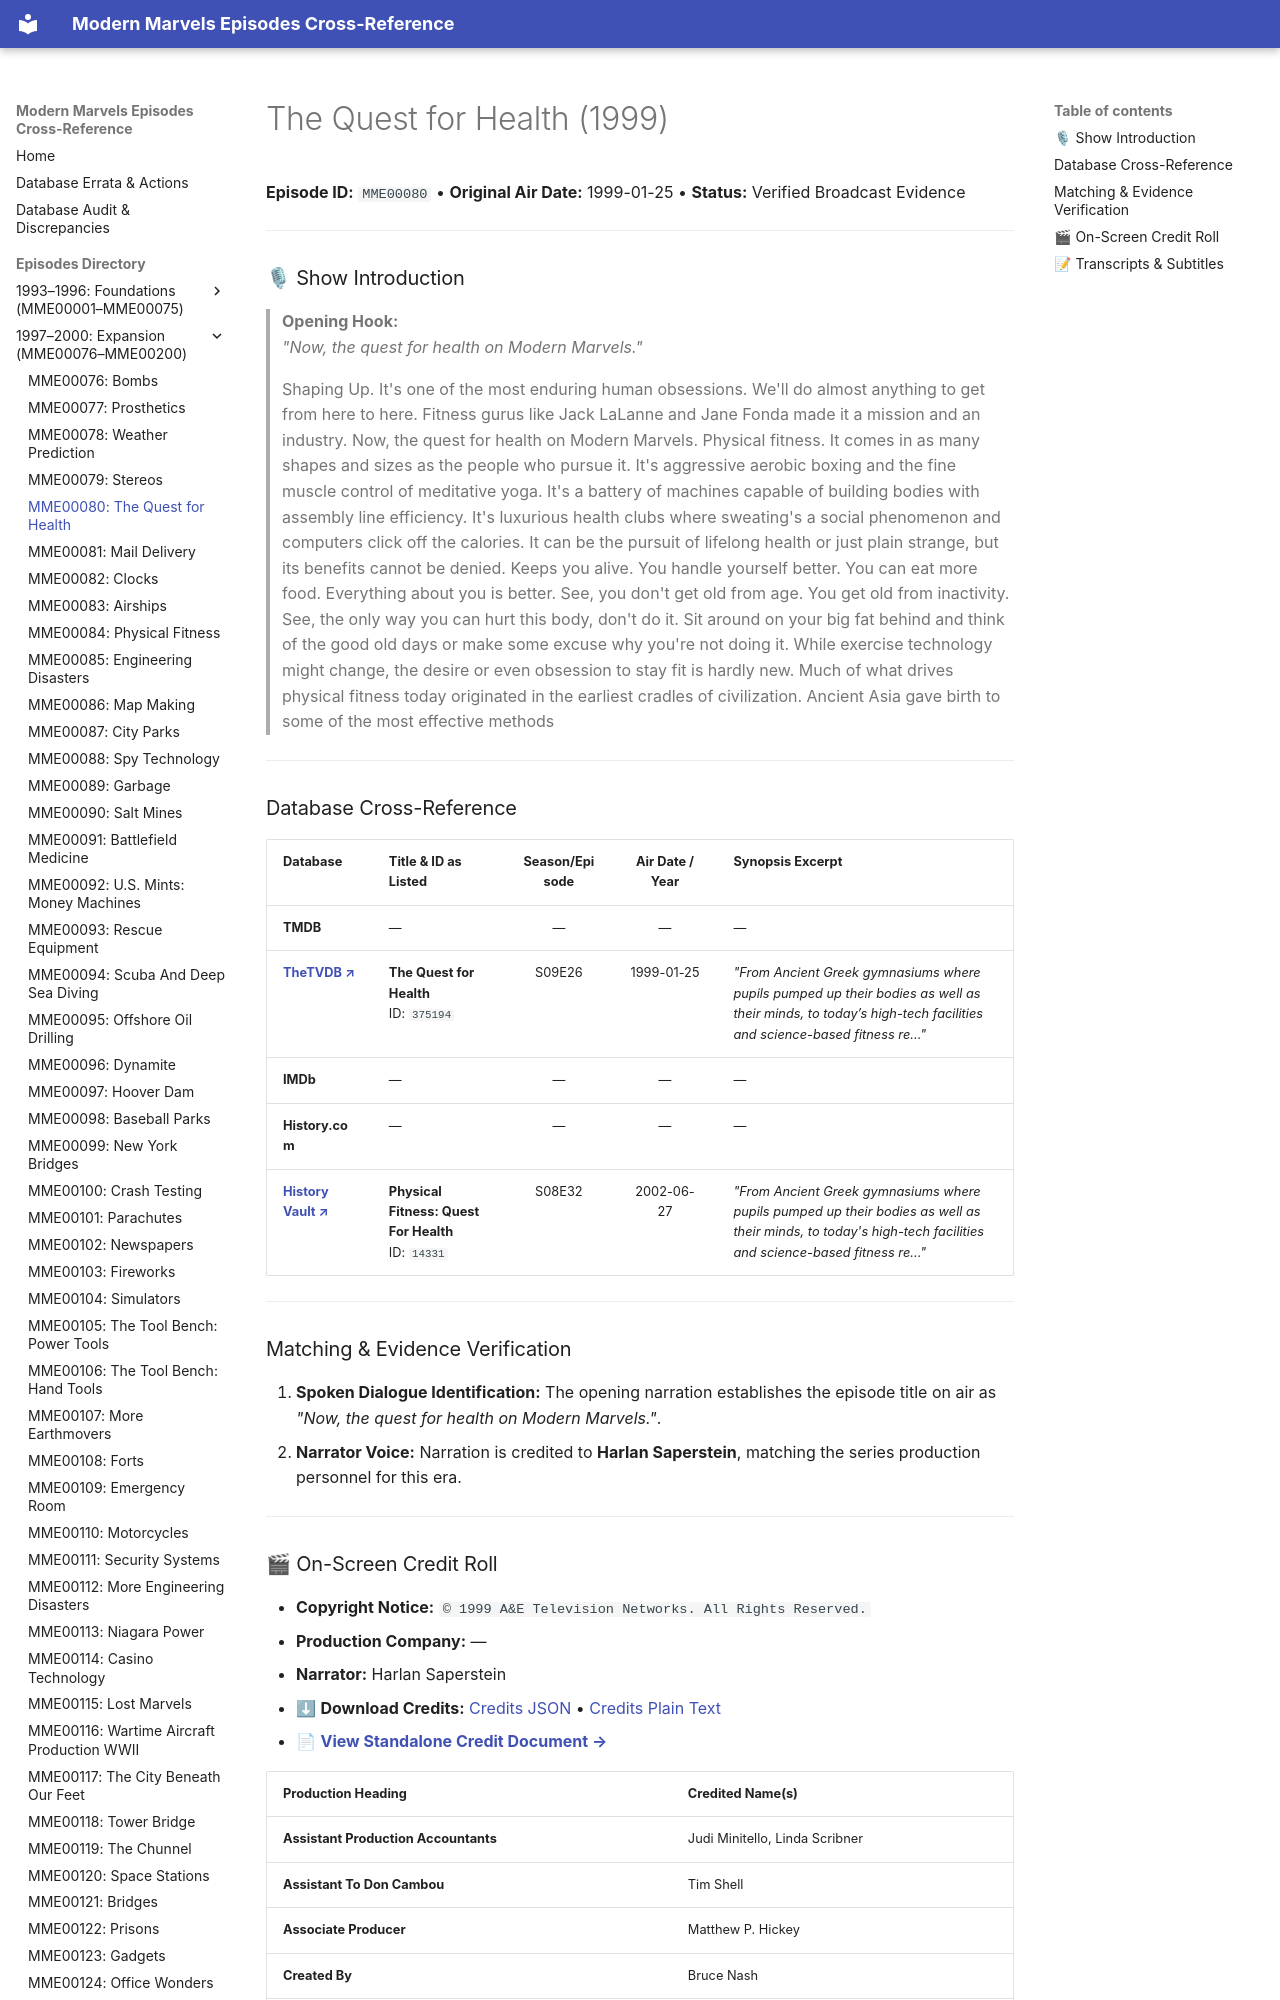

repository: ModernMarvelsFan/ModernMarvels · page: episodes/MME00080/index.html · generator: mkdocs

# The Quest for Health (1999)

**Episode ID:** `MME00080` • **Original Air Date:** 1999-01-25 • **Status:** Verified Broadcast Evidence

---

### 🎙 Show Introduction

> **Opening Hook:**  
> *"Now, the quest for health on Modern Marvels."*

> Shaping Up. It's one of the most enduring human obsessions. We'll do almost anything to get from here to here. Fitness gurus like Jack LaLanne and Jane Fonda made it a mission and an industry. Now, the quest for health on Modern Marvels. Physical fitness. It comes in as many shapes and sizes as the people who pursue it. It's aggressive aerobic boxing and the fine muscle control of meditative yoga. It's a battery of machines capable of building bodies with assembly line efficiency. It's luxurious health clubs where sweating's a social phenomenon and computers click off the calories. It can be the pursuit of lifelong health or just plain strange, but its benefits cannot be denied. Keeps you alive. You handle yourself better. You can eat more food. Everything about you is better. See, you don't get old from age. You get old from inactivity. See, the only way you can hurt this body, don't do it. Sit around on your big fat behind and think of the good old days or make some excuse why you're not doing it. While exercise technology might change, the desire or even obsession to stay fit is hardly new. Much of what drives physical fitness today originated in the earliest cradles of civilization. Ancient Asia gave birth to some of the most effective methods

---
